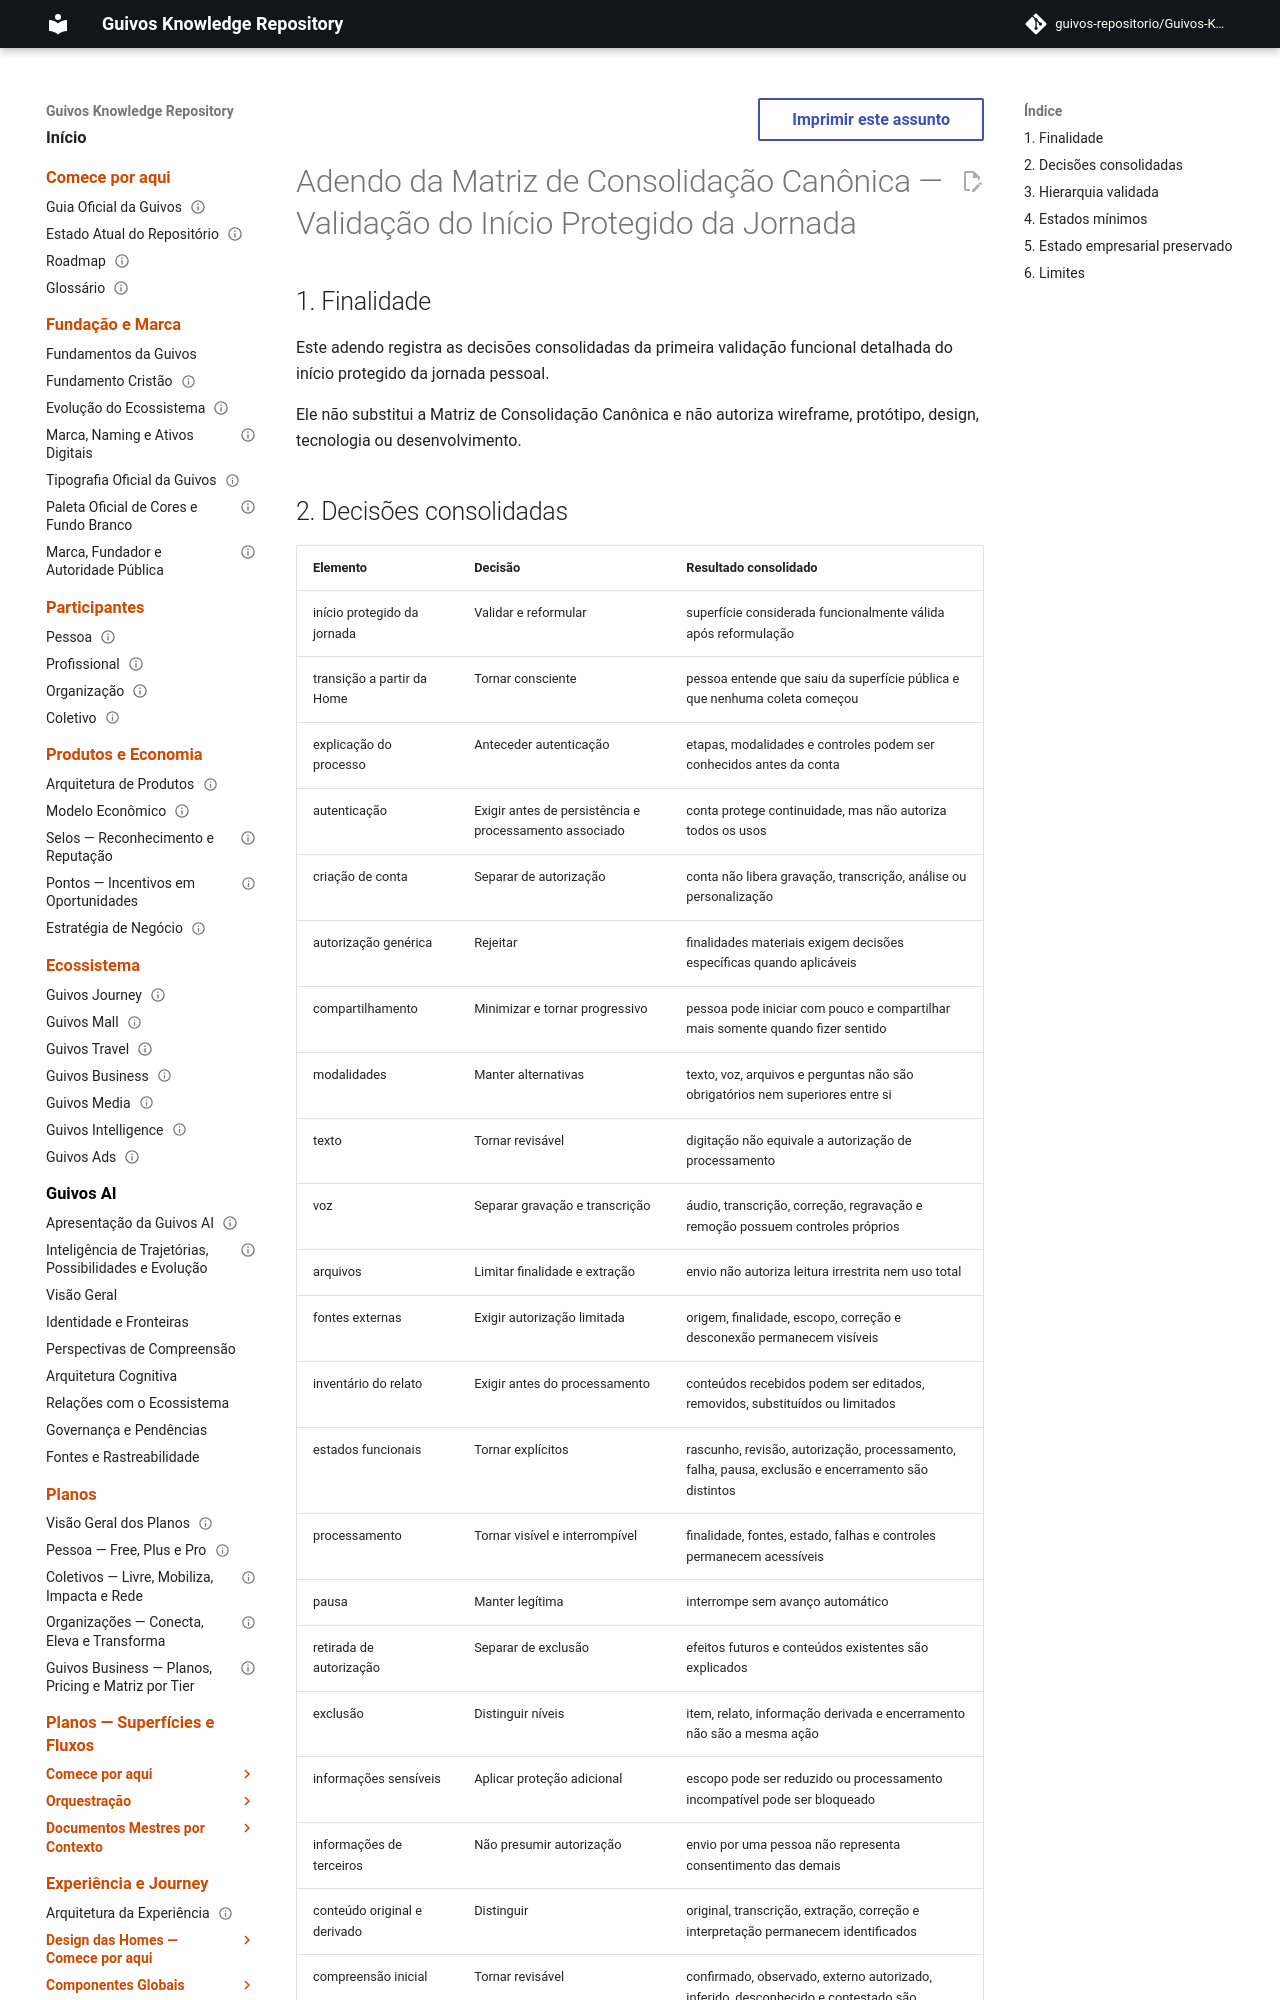

repository: guivos-repositorio/Guivos-Knowledge-Repository · page: project/canonical-consolidation-matrix-uxa-023-addendum/index.html · generator: mkdocs

---
id: GKR-CANON-MATRIX-UXA-023
title: Adendo da Matriz de Consolidação Canônica — Validação do Início Protegido da Jornada
status: active
version: 1.0.0
owner: Guivos
last_updated: 2026-07-26
depends_on:
  - GKR-CANON-MATRIX-001
  - UXA-020
  - UXA-023
related:
  - GKR-STATE-001
  - ROADMAP-11.98.0
  - UXA-011-A1
  - M7.24
normative: false
---

# Adendo da Matriz de Consolidação Canônica — Validação do Início Protegido da Jornada

## 1. Finalidade

Este adendo registra as decisões consolidadas da primeira validação funcional detalhada do início protegido da jornada pessoal.

Ele não substitui a Matriz de Consolidação Canônica e não autoriza wireframe, protótipo, design, tecnologia ou desenvolvimento.
